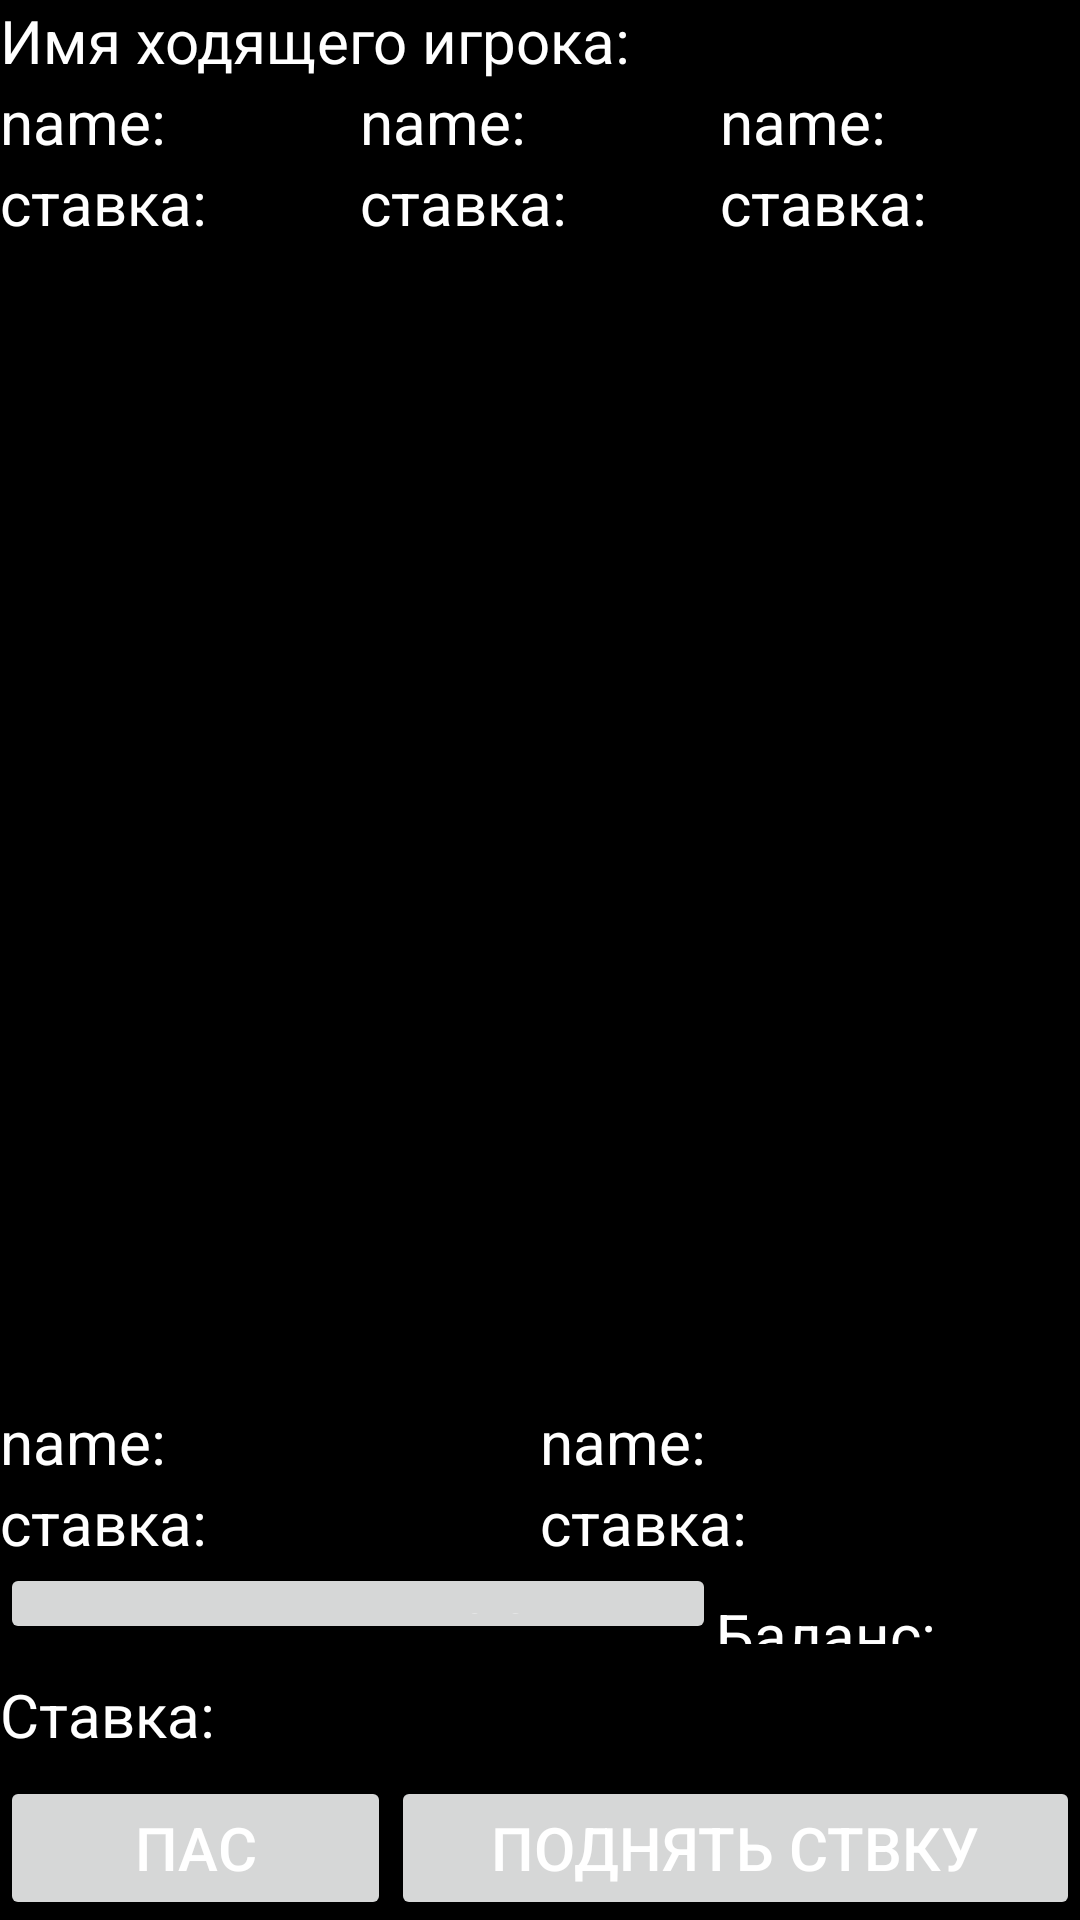

The Android layout XML behind this screen, and the referenced resources:
<!-- AndroidManifest.xml: application theme Theme.ProdanoTest2 -->
<!-- res/layout/activity_main3.xml -->
<?xml version="1.0" encoding="utf-8"?>
<androidx.constraintlayout.widget.ConstraintLayout xmlns:android="http://schemas.android.com/apk/res/android"
    xmlns:app="http://schemas.android.com/apk/res-auto"
    xmlns:tools="http://schemas.android.com/tools"
    android:layout_width="match_parent"
    android:layout_height="match_parent"
    android:orientation="vertical"
    android:background="@color/black"
    tools:context=".MainActivity3">

    <LinearLayout
        android:id="@+id/linearLayout"
        android:layout_width="match_parent"
        android:layout_height="wrap_content"
        android:orientation="vertical"
        tools:ignore="MissingConstraints">
    <LinearLayout
        android:layout_width="match_parent"
        android:layout_height="wrap_content"
        android:orientation="horizontal">
        <TextView
            android:layout_width="wrap_content"
            android:layout_height="wrap_content"
            android:text="Имя ходящего игрока:"
            android:textColor="@color/white"
            android:textSize="20dp" />
        <TextView
            android:id="@+id/textView11"
            android:layout_width="wrap_content"
            android:layout_height="wrap_content"
            android:text=""
            android:textColor="@color/white"
            android:textSize="20dp" />

    </LinearLayout>
        <LinearLayout
            android:layout_width="match_parent"
            android:layout_height="wrap_content"
            android:orientation="horizontal">

            <TextView
                android:id="@+id/textView1"
                android:layout_width="wrap_content"
                android:layout_height="wrap_content"
                android:layout_weight="1"
                android:text="name:"
                android:textColor="@color/white"
                android:textSize="20dp" />

            <TextView
                android:id="@+id/textView2"
                android:layout_width="wrap_content"
                android:layout_height="wrap_content"
                android:layout_weight="1"
                android:textColor="@color/white"
                android:text="name:"
                android:textSize="20dp" />

            <TextView
                android:id="@+id/textView3"
                android:layout_width="wrap_content"
                android:layout_height="wrap_content"
                android:layout_weight="1"
                android:textColor="@color/white"
                android:text="name:"
                android:textSize="20dp" />
        </LinearLayout>

        <LinearLayout
            android:layout_width="match_parent"
            android:layout_height="wrap_content"
            android:orientation="horizontal">

            <TextView
                android:id="@+id/textView4"
                android:layout_width="wrap_content"
                android:layout_height="wrap_content"
                android:layout_weight="1"
                android:textColor="@color/white"
                android:text="ставка:"
                android:textSize="20dp" />

            <TextView
                android:id="@+id/textView5"
                android:layout_width="wrap_content"
                android:layout_height="wrap_content"
                android:layout_weight="1"
                android:textColor="@color/white"
                android:text="ставка:"
                android:textSize="20dp" />

            <TextView
                android:id="@+id/textView6"
                android:layout_width="wrap_content"
                android:layout_height="wrap_content"
                android:layout_weight="1"
                android:textColor="@color/white"
                android:text="ставка:"
                android:textSize="20dp" />
        </LinearLayout>
    </LinearLayout>

    <LinearLayout
        android:layout_width="match_parent"
        android:layout_height="wrap_content"
        android:orientation="vertical"
        app:layout_constraintBottom_toTopOf="@+id/linearLayout2"
        app:layout_constraintEnd_toEndOf="parent"
        app:layout_constraintStart_toStartOf="parent"
        app:layout_constraintTop_toBottomOf="@+id/linearLayout">
        <LinearLayout
            android:layout_width="match_parent"
            android:layout_height="wrap_content"
            android:orientation="horizontal">
            <ImageView
                android:id="@+id/cart1"
                android:layout_width="wrap_content"
                android:layout_height="225dp"
                android:layout_weight="1"/>
            <ImageView
                android:id="@+id/cart2"
                android:layout_width="wrap_content"
                android:layout_height="225dp"
                android:layout_weight="1"/>
            <ImageView
                android:id="@+id/cart3"
                android:layout_width="wrap_content"
                android:layout_height="225dp"
                android:layout_weight="1"/>
        </LinearLayout>

        <LinearLayout
            android:layout_width="match_parent"
            android:layout_height="wrap_content"
            android:orientation="horizontal">
            <ImageView
                android:id="@+id/cart4"
                android:layout_width="wrap_content"
                android:layout_height="225dp"
                android:layout_weight="1"/>
            <ImageView
                android:id="@+id/cart5"
                android:layout_width="wrap_content"
                android:layout_height="225dp"
                android:layout_weight="1"/>
            <ImageView
                android:id="@+id/cart6"
                android:layout_width="wrap_content"
                android:layout_height="225dp"
                android:layout_weight="1"/>
        </LinearLayout>
    </LinearLayout>


    <LinearLayout
        android:id="@+id/linearLayout2"
        android:layout_width="match_parent"
        android:layout_height="wrap_content"
        android:orientation="vertical"
        app:layout_constraintBottom_toBottomOf="parent"
        app:layout_constraintEnd_toEndOf="parent"
        app:layout_constraintStart_toStartOf="parent"
        tools:ignore="MissingConstraints">

        <LinearLayout
            android:layout_width="match_parent"
            android:layout_height="wrap_content"
            android:orientation="horizontal">

            <TextView
                android:id="@+id/textView7"
                android:layout_width="wrap_content"
                android:layout_height="wrap_content"
                android:layout_weight="1"
                android:text="name:"
                android:textColor="@color/white"
                android:textSize="20dp" />

            <TextView
                android:id="@+id/textView8"
                android:layout_width="wrap_content"
                android:layout_height="wrap_content"
                android:layout_weight="1"
                android:text="name:"
                android:textColor="@color/white"
                android:textSize="20dp" />
        </LinearLayout>

        <LinearLayout
            android:layout_width="match_parent"
            android:layout_height="wrap_content"
            android:orientation="horizontal">

            <TextView
                android:id="@+id/textView9"
                android:layout_width="wrap_content"
                android:layout_height="wrap_content"
                android:layout_weight="1"
                android:text="ставка:"
                android:textColor="@color/white"
                android:textSize="20dp" />

            <TextView
                android:id="@+id/textView10"
                android:layout_width="wrap_content"
                android:layout_height="wrap_content"
                android:layout_weight="1"
                android:text="ставка:"
                android:textColor="@color/white"
                android:textSize="20dp" />
        </LinearLayout>

        <LinearLayout
            android:layout_width="match_parent"
            android:layout_height="wrap_content"
            android:orientation="horizontal">

            <Button
                android:id="@+id/nedcolB"
                android:layout_width="wrap_content"
                android:layout_height="match_parent"
                android:layout_weight="1"
                android:text="недвижемость"
                android:textColor="@color/white"
                android:textSize="20dp" />

            <TextView
                android:id="@+id/balance"
                android:layout_width="wrap_content"
                android:layout_height="wrap_content"
                android:layout_weight="1"
                android:text="Баланс:"
                android:textColor="@color/white"
                android:textSize="20dp" />

        </LinearLayout>

        <LinearLayout
            android:layout_width="match_parent"
            android:layout_height="wrap_content"
            android:orientation="horizontal">

            <TextView
                android:layout_width="wrap_content"
                android:layout_height="wrap_content"
                android:layout_weight="1"
                android:text="Ставка:"
                android:textColor="@color/white"
                android:textSize="20dp" />

            <EditText
                android:id="@+id/edittext1"
                android:layout_width="wrap_content"
                android:layout_height="wrap_content"
                android:layout_weight="1"
                android:hint="Ваша ставка:"
                android:textColor="@color/white"
                android:textSize="20dp" />
        </LinearLayout>

        <LinearLayout
            android:layout_width="match_parent"
            android:layout_height="wrap_content"
            android:orientation="horizontal">

            <Button
                android:id="@+id/pas"
                android:layout_width="wrap_content"
                android:layout_height="match_parent"
                android:layout_weight="1"
                android:text="Пас"
                android:textColor="@color/white"
                android:textSize="20dp" />

            <Button
                android:id="@+id/pods"
                android:layout_width="wrap_content"
                android:layout_height="match_parent"
                android:layout_weight="1"
                android:text="Поднять ствку"
                android:textColor="@color/white"
                android:textSize="20dp" />
        </LinearLayout>
    </LinearLayout>

</androidx.constraintlayout.widget.ConstraintLayout>
<!-- resources referenced by this layout -->
<resources>
  <style name="Theme.ProdanoTest2" parent="Theme.MaterialComponents.DayNight.DarkActionBar">
          
          <item name="colorPrimary">@color/purple_500</item>
          <item name="colorPrimaryVariant">@color/purple_700</item>
          <item name="colorOnPrimary">@color/white</item>
          
          <item name="colorSecondary">@color/teal_200</item>
          <item name="colorSecondaryVariant">@color/teal_700</item>
          <item name="colorOnSecondary">@color/black</item>
          
          <item name="android:statusBarColor" tools:targetApi="l">?attr/colorPrimaryVariant</item>
          
      </style>
  <!-- not gathered from this repository: default colours our renderer supplied (Android Studio template values) -->
  <color name="purple_500">#FF6200EE</color>
  <color name="purple_700">#FF3700B3</color>
  <color name="teal_200">#FF03DAC5</color>
  <color name="teal_700">#FF018786</color>
  <color name="black">#FF000000</color>
  <color name="white">#FFFFFFFF</color>
</resources>
